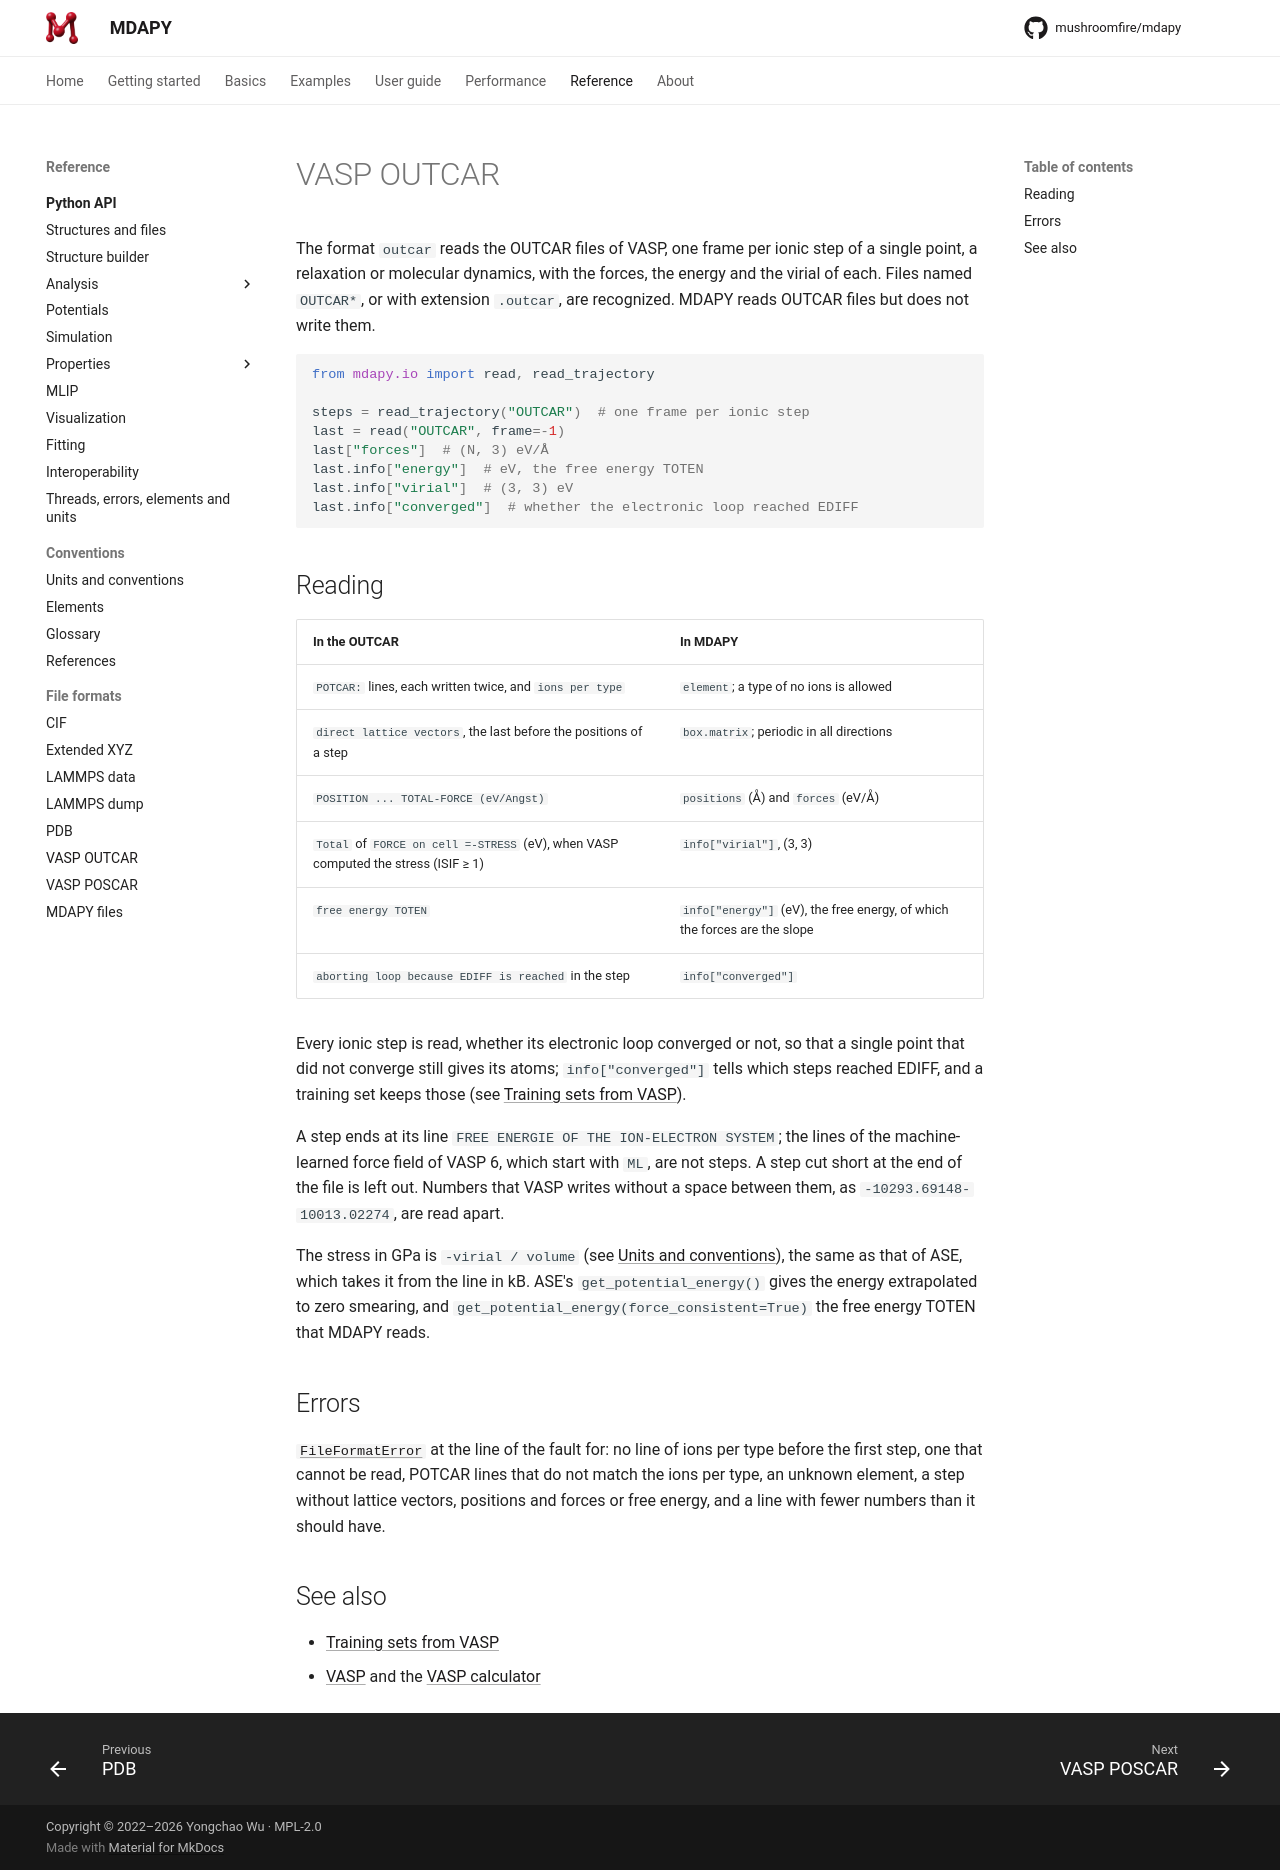

repository: mushroomfire/mdapy · page: latest/reference/formats/outcar/index.html · generator: mkdocs

# VASP OUTCAR

The format `outcar` reads the OUTCAR files of VASP, one frame per ionic
step of a single point, a relaxation or molecular dynamics, with the
forces, the energy and the virial of each. Files named `OUTCAR*`, or with
extension `.outcar`, are recognized. MDAPY reads OUTCAR files but does not
write them.

<!-- skip-test -->
```python
from mdapy.io import read, read_trajectory

steps = read_trajectory("OUTCAR")  # one frame per ionic step
last = read("OUTCAR", frame=-1)
last["forces"]  # (N, 3) eV/Å
last.info["energy"]  # eV, the free energy TOTEN
last.info["virial"]  # (3, 3) eV
last.info["converged"]  # whether the electronic loop reached EDIFF
```

## Reading

| In the OUTCAR | In MDAPY |
|---|---|
| `POTCAR:` lines, each written twice, and `ions per type` | `element`; a type of no ions is allowed |
| `direct lattice vectors`, the last before the positions of a step | `box.matrix`; periodic in all directions |
| `POSITION ... TOTAL-FORCE (eV/Angst)` | `positions` (Å) and `forces` (eV/Å) |
| `Total` of `FORCE on cell =-STRESS` (eV), when VASP computed the stress (ISIF ≥ 1) | `info["virial"]`, (3, 3) |
| `free  energy   TOTEN` | `info["energy"]` (eV), the free energy, of which the forces are the slope |
| `aborting loop because EDIFF is reached` in the step | `info["converged"]` |

Every ionic step is read, whether its electronic loop converged or not,
so that a single point that did not converge still gives its atoms;
`info["converged"]` tells which steps reached EDIFF, and a training set
keeps those (see [Training sets from VASP](../../user-guide/mlip/vasp.md)).

A step ends at its line `FREE ENERGIE OF THE ION-ELECTRON SYSTEM`; the
lines of the machine-learned force field of VASP 6, which start with `ML`,
are not steps. A step cut short at the end of the file is left out.
Numbers that VASP writes without a space between them, as
`-10293.69148-10013.02274`, are read apart.

The stress in GPa is `-virial / volume` (see
[Units and conventions](../units.md)), the same as that of ASE, which takes
it from the line in kB. ASE's `get_potential_energy()` gives the energy
extrapolated to zero smearing, and `get_potential_energy(force_consistent=True)`
the free energy TOTEN that MDAPY reads.

## Errors

[`FileFormatError`](../api/utilities.md#mdapy.errors.FileFormatError) at the line of
the fault for: no line of ions per type before the first step, one that
cannot be read, POTCAR lines that do not match the ions per type, an
unknown element, a step without lattice vectors, positions and forces or
free energy, and a line with fewer numbers than it should have.

## See also

- [Training sets from VASP](../../user-guide/mlip/vasp.md)
- [VASP](../../user-guide/interop/vasp.md) and the [VASP calculator](../../user-guide/potentials/vasp.md)
